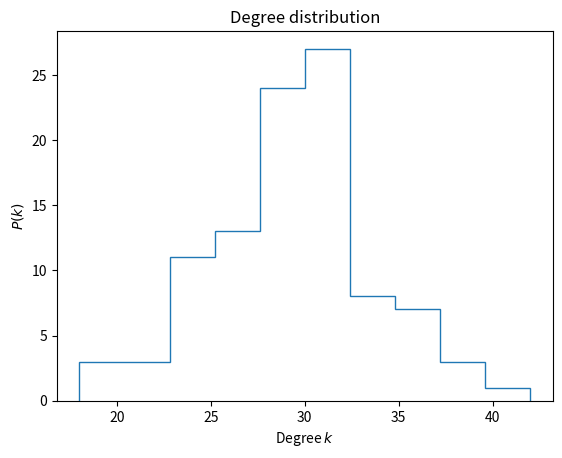

Source code (Python):
# -*- coding: utf-8 -*-
"""
Created on Fri Apr 24 14:07:20 2020

@author: Dmytro Yermolenko
"""

import matplotlib.pyplot as plt
from scipy.stats import bernoulli # bernoulli.rvs(p=0.2)
import networkx as nx

def er_graph(N, p):
    """ Generate an ER graph. """
    G = nx.Graph()
    G.add_nodes_from(range(N))
    for node1 in G.nodes():
        for node2 in G.nodes():
            if node1 < node2 and bernoulli.rvs(p=p):
                G.add_edge(node1, node2)
    return G

def plot_degree_distribution(G):
    degree_sequence = [d for n, d in G.degree()]
    plt.hist(degree_sequence, histtype="step")
    plt.xlabel("Degree $k$")    
    plt.ylabel("$P(k)$")
    plt.title("Degree distribution")
    
# G1 = er_graph(500, 0.08)
# plot_degree_distribution(G1)
# G2 = er_graph(500, 0.08)
# plot_degree_distribution(G2)
# G3 = er_graph(500, 0.08)
# plot_degree_distribution(G3)
# plt.savefig("hist_3.pdf")

plot_degree_distribution(nx.erdos_renyi_graph(100, 0.3))
